Run: headless pygame with SDL's dummy video driver; simulated clock (each Clock.tick advances the game by its frame time, no real sleeping); random seed 0; keys injected as events and as key.get_pressed() state; no mouse input.
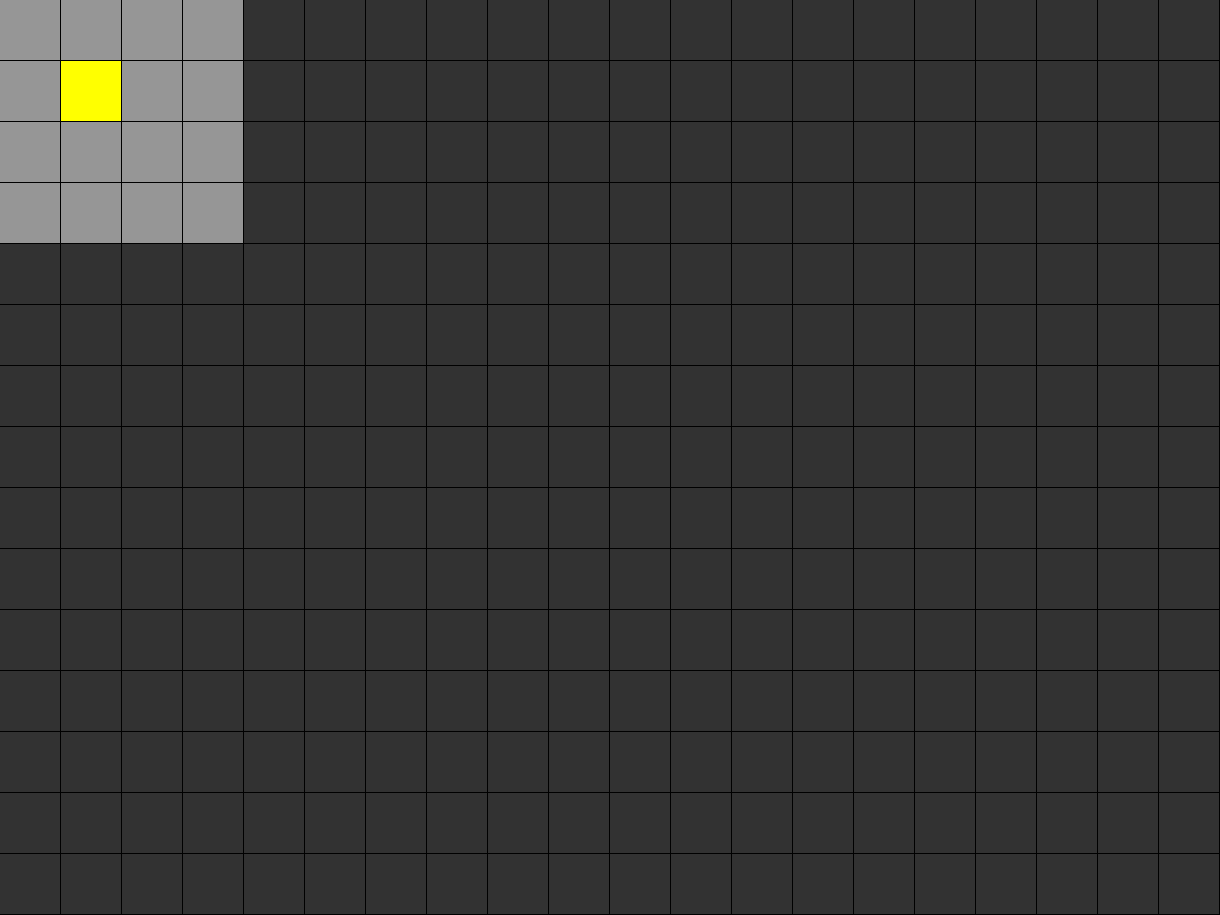
Frame 1 of 4 · flips 1–60 · no input
Frame 2 of 4 · flips 61–180 · tapped SPACE, RETURN · held RIGHT (→), D · screen unchanged from frame 1, image omitted
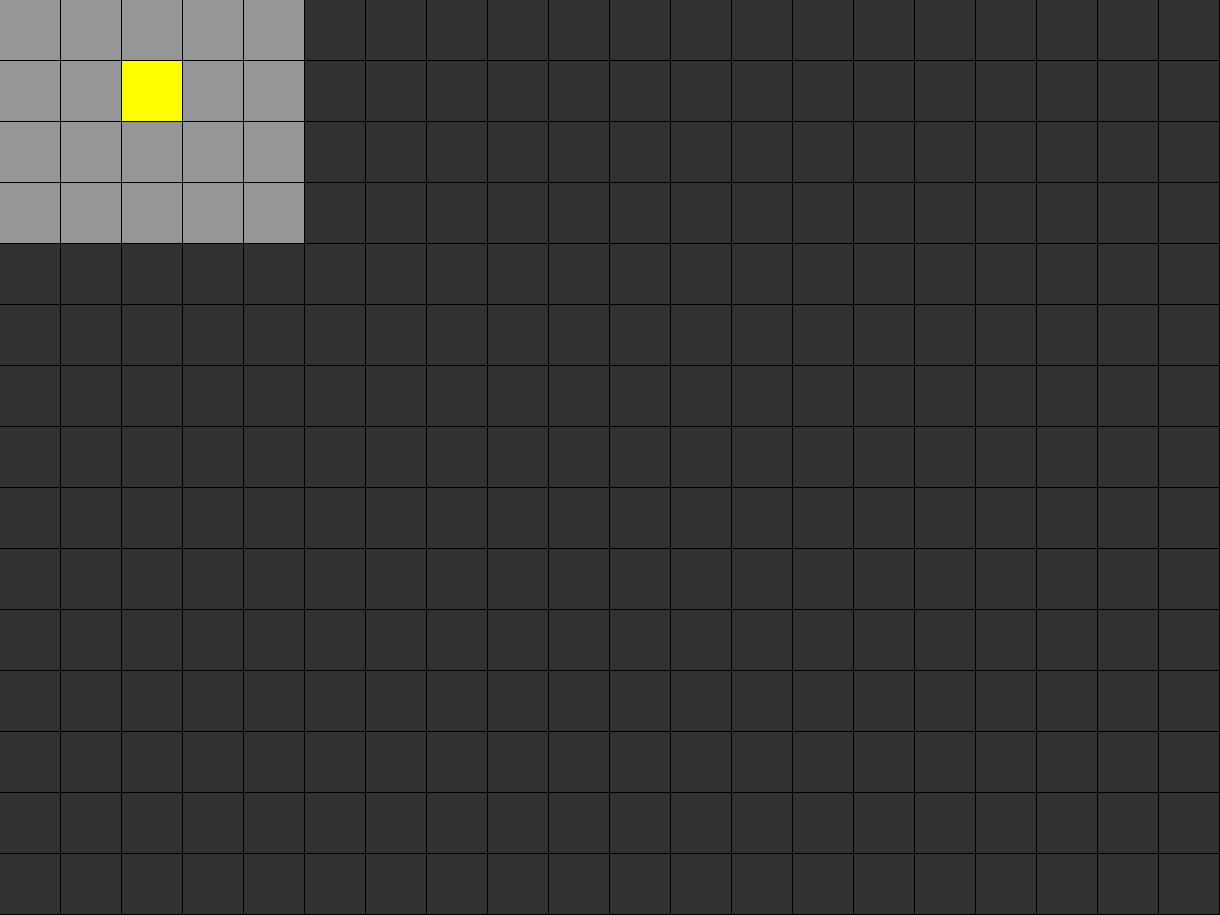
Frame 3 of 4 · flips 181–300 · held DOWN (↓), S
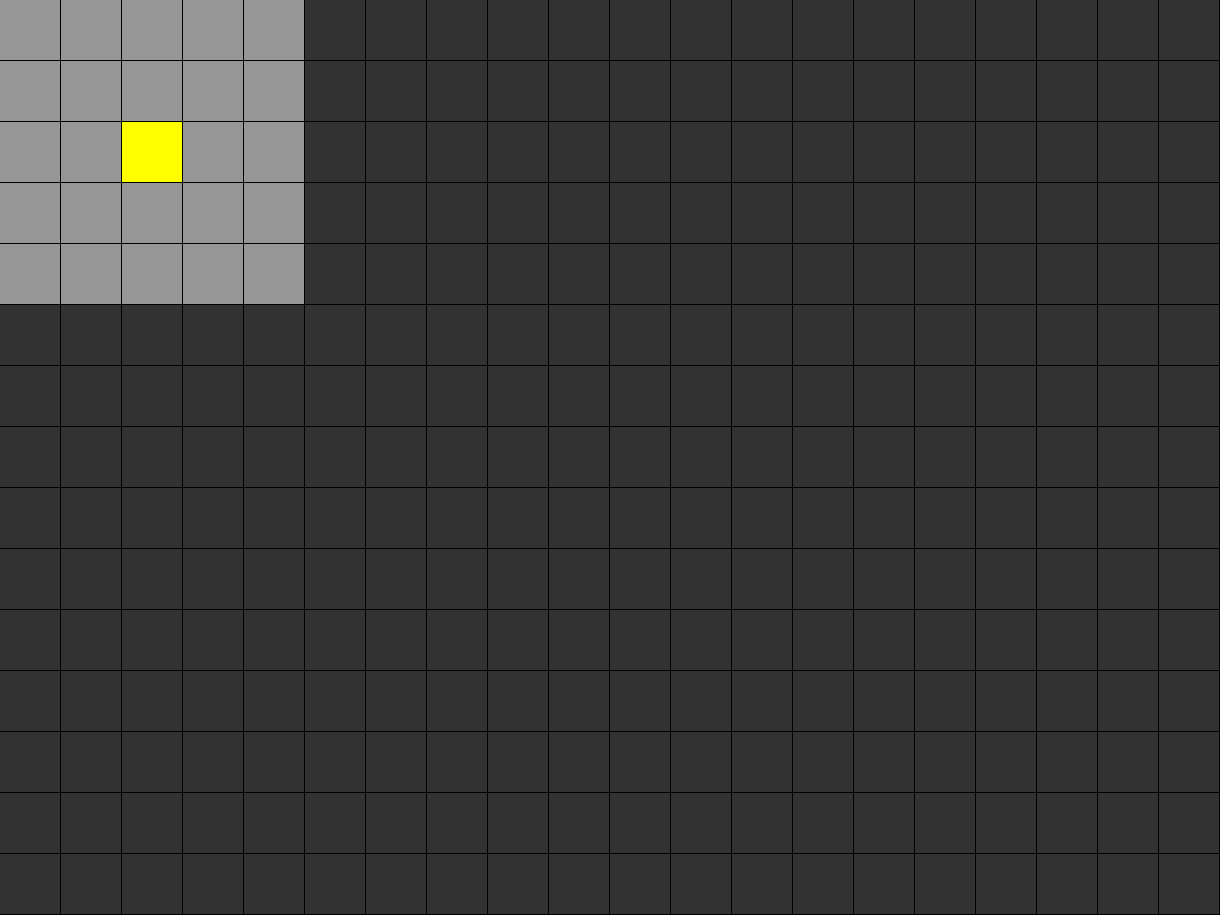
Frame 4 of 4 · flips 301–420 · held LEFT (←), A, UP (↑), W

The pygame program that drew these frames:

import random
import pygame
import sys
from pygame.locals import *


# Функция отрисовки света фонаря
def isLighted(tile, tileRow, tileColumn, player):
    if (tileRow - player[0]) ** 2 + (tileColumn - player[1]) ** 2 <= 8:
        return tile
    else:
        return DARKNESS


# Функции проверки движений
def isTopOkay(objectToMove, direction):
    if objectToMove[0] + direction[0] < 0:
        return False
    else:
        return True


def isBotOkay(objectToMove, direction):
    if objectToMove[0] + direction[0] >= MAPHEIGHT:
        return False
    else:
        return True


def isLeftOkay(objectToMove, direction):
    if objectToMove[1] + direction[1] < 0:
        return False
    else:
        return True


def isRightOkay(objectToMove, direction):
    if objectToMove[1] + direction[1] >= MAPWIDTH:
        return False
    else:
        return True


# Функция поднятия топора
def isAxeInHand(player, axe):
    if player[0] == axe[0] and player[1] == axe[1]:
        print("You picked up the axe!")
        player[3] = True
    return player


# Функция перемещения
def moveIntoDirection(objectToMove, direction):
    objectToMove[0] += direction[0]
    objectToMove[1] += direction[1]
    return objectToMove


# Функция отрисовки движения
def moveEntity(entity, direction):
    tilemap[entity[0]][entity[1]] = LIGHT
    entity = moveIntoDirection(entity, direction)
    tilemap[entity[0]][entity[1]] = entity[2]
    return entity


# Отрисовываем текущее значение карты
def drawMap():
    # Отрисовываем топор, если на него шагнули и еще не подобрали
    if playerInfo[3] is False and (tigerInfo[0] != axeInfo[0] or tigerInfo[1] != axeInfo[1]):
        tilemap[axeInfo[0]][axeInfo[1]] = axeInfo[2]
    for row in range(MAPHEIGHT):
        for column in range(MAPWIDTH):
            pygame.draw.rect(DISPLAYSURF, colors[isLighted(tilemap[row][column], row, column, playerInfo)], (column * TILESIZE + column, row * TILESIZE + row, TILESIZE, TILESIZE))


# Проверяем, закончилась ли игра
def isGameNotOver(tiger, victim):
    if tiger[0] == victim[0] and tiger[1] == victim[1]:
        if victim[3]:
            print("You defeated the tiger!")
        else:
            print("Tiger killed You(")
        return False
    else:
        return True


# Логика тигра
def tigerLogic(tiger, victim):
    action = list()
    if tiger[1] != victim[1]:
        if tiger[1] - victim[1] > 0:
            action.append(LEFT)
        else:
            action.append(RIGHT)
    if tiger[0] != victim[0]:
        if tiger[0] - victim[0] > 0:
            action.append(UP)
        else:
            action.append(DOWN)
    if action:
        tiger = moveEntity(tiger, random.choice(action))
    return tiger


# Задаем константы перемещений
UP = (-1, 0)
DOWN = (1, 0)
RIGHT = (0, 1)
LEFT = (0, -1)


# Задаем цвета тайлов
BLACK = (50, 50, 50)
GRAY = (150, 150, 150)
METALLIC = (200, 200, 200)
YELLOW = (255, 255, 0)
ORANGE = (255, 165, 0)

# Задаем константы для каждого тайла
DARKNESS = 0
PLAYER = 1
TIGER = 2
LIGHT = 3
AXE = 4

# Задаем словарь для соотношения цветов и тайлов
colors = {
    DARKNESS: BLACK,
    PLAYER: YELLOW,
    TIGER: ORANGE,
    LIGHT: GRAY,
    AXE: METALLIC
}

TILESIZE = 60  # Размер одного тайла
MAPWIDTH = 20  # Ширина карты в тайлах
MAPHEIGHT = 15  # Высота карты в тайлах

tilemap = list(list(LIGHT for tileRow in range(MAPWIDTH)) for tileColumn in range(MAPHEIGHT))

playerInfo = list((random.randint(0, 2), random.randint(0, 2), PLAYER, False))
tigerInfo = list((random.randint(10, 14), random.randint(0, 4), TIGER))
axeInfo = list((random.randint(4, 10), random.randint(11, 17), AXE))

tilemap[playerInfo[0]][playerInfo[1]] = playerInfo[2]
tilemap[tigerInfo[0]][tigerInfo[1]] = tigerInfo[2]
tilemap[axeInfo[0]][axeInfo[1]] = axeInfo[2]

# Инициализируем дисплей
pygame.init()
DISPLAYSURF = pygame.display.set_mode((MAPWIDTH * (TILESIZE + 1), MAPHEIGHT * (TILESIZE + 1)))

drawMap()
pygame.display.update()

while isGameNotOver(tigerInfo, playerInfo):
    for event in pygame.event.get():
        if event.type == QUIT:
            pygame.quit()
            sys.exit()
        if event.type == pygame.KEYUP:
            if event.key == pygame.K_UP:
                if isTopOkay(playerInfo, UP):
                    playerInfo = moveEntity(playerInfo, UP)
                tigerInfo = tigerLogic(tigerInfo, playerInfo)
                playerInfo = isAxeInHand(playerInfo, axeInfo)
            if event.key == pygame.K_DOWN:
                if isBotOkay(playerInfo, DOWN):
                    playerInfo = moveEntity(playerInfo, DOWN)
                tigerInfo = tigerLogic(tigerInfo, playerInfo)
                playerInfo = isAxeInHand(playerInfo, axeInfo)
            if event.key == pygame.K_RIGHT:
                if isRightOkay(playerInfo, RIGHT):
                    playerInfo = moveEntity(playerInfo, RIGHT)
                tigerInfo = tigerLogic(tigerInfo, playerInfo)
                playerInfo = isAxeInHand(playerInfo, axeInfo)
            if event.key == pygame.K_LEFT:
                if isLeftOkay(playerInfo, LEFT):
                    playerInfo = moveEntity(playerInfo, LEFT)
                tigerInfo = tigerLogic(tigerInfo, playerInfo)
                playerInfo = isAxeInHand(playerInfo, axeInfo)
            if event.key == pygame.K_SPACE:
                tigerInfo = tigerLogic(tigerInfo, playerInfo)
    drawMap()
    pygame.display.update()
